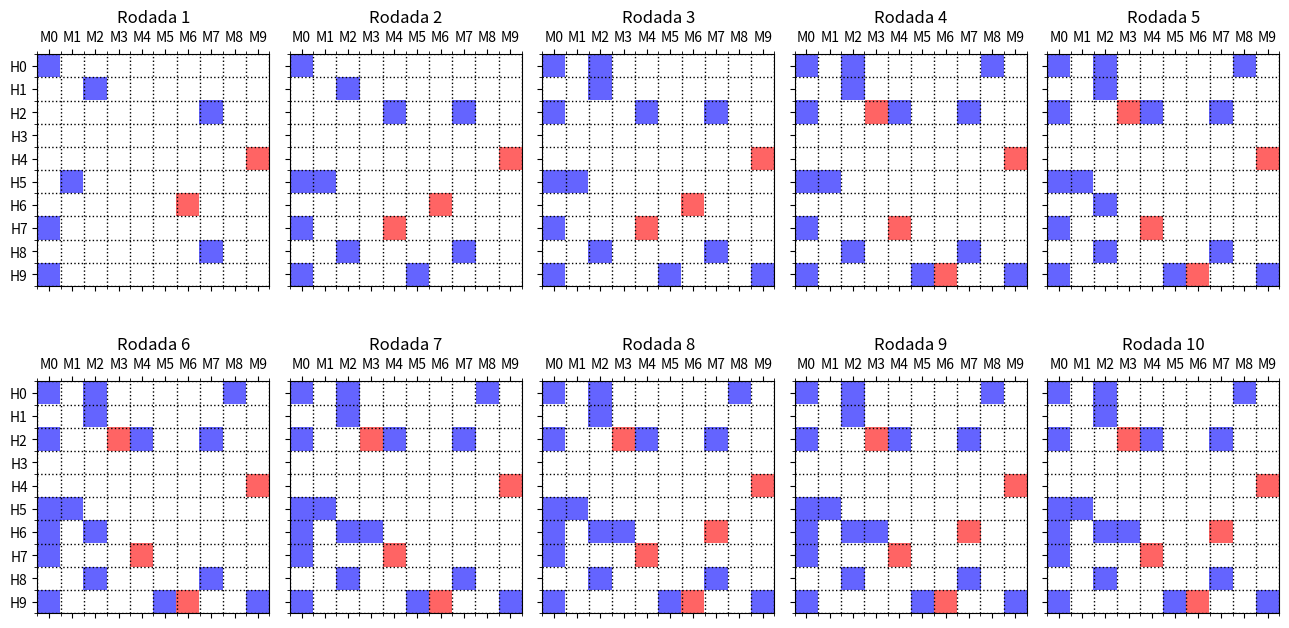

The script that saved this image:
# -*- coding: utf-8 -*-
"""
[redacted]
"""

        ################################################################
        #                     Importando pacotes                       #
        ################################################################
        
import numpy as np
import matplotlib.pyplot as plt

        ################################################################
        #                       Definindo funções                      #
        ################################################################

def matching_com_solteiros(preferencia_H, preferencia_M):
    
    # preferencia_H são listas de listas, em que a i-ésima lista nos dá a 
    # preferência (ranking de mulheres) do homem i (o mesmo raciocínio vale 
    # para preferencia_M).
    
    # Garante que o número de homens deve ser igual ao de mulheres:
    assert len(preferencia_H) == len(preferencia_M)
    
    n = len(preferencia_H) # n = numero de mulheres e homens
    
    casais = [] # registra os casais formados. É uma lista de listas.
    h_solteiros = [h for h in range(n)] # Registra os homens solteiros. 
    m_solteiras = [m for m in range(n)] # Registra as mulheres solteiras. 
    # Lista para a situacao dos casais (mulher = coluna j; homem = linha i)
    # 0 = mulher j não recebeu proposta
    # 1 = mulher j recebeu proposta do homem j
    # 2 = mulher j aceitou a proposta do homem j
    estado = np.zeros((n, n), dtype = int) # Ajuda na formatação do gráfico

    # Cria a estrutura do gráfico que usaremos depois
    fig, ax = plt.subplots(nrows = 2, ncols = 5, sharex = False, 
                   sharey = True, tight_layout = True,
                   figsize = (13, 7), dpi = 800)
    
     ######## Enquanto houver homem solteiro, haverá novas propostas ########

    while h_solteiros: 
        
        
        for m in range(n): # quando m mudar, significa nova rodada (todos
                            # farão proposta pra mulher mais preferida, depois
                            # para a segunda mais preferida, e assim sucess.) 
            
            propostas = [] # Lista de listas. O elemento [h, m] significa que
                           # o homem h fez proposta para a mulher m. 
                           
            solteiros_indice = [] 
            solteiras_indice = []
    
            ##############  Mulheres que querem ficar solteiras: ############# 
            
            for k in m_solteiras:
                
                if preferencia_M[k][m] == -1:
                    
                    casais.append([-1, k])
                    solteiras_indice.append(k)
                    
            for j in solteiras_indice:
                
                m_solteiras.remove(j)
            
            ##################  rodada de propostas ######################### 
            
            for h in h_solteiros: # faz proposta ou escolhe ficar solteiro
                
                if (preferencia_H[h][m] != -1): # faz proposta
    
                    propostas.append([h, preferencia_H[h][m]])
                    
                    if estado[h][preferencia_H[h][m]] != 2:
                        estado[h][preferencia_H[h][m]] = 1
                
                else: # fica solteiro
                    
                    casais.append([h, -1])
                    solteiros_indice.append(h)
                    
            for j in solteiros_indice:
                
                h_solteiros.remove(j)
            
            ##################  Análise de propostas ######################### 
            
            for h, m2 in propostas: 
                
                # se a mulher está casada:
                if m2 in [casais[k][1] for k in range(len(casais))]:
                
                    # ----- achando o índice do parceiro da mulher m2 ----- #
                    
                    for i in range(len(casais)):
                        
                       if casais[i][1] == m2:
                           
                           indice_parceiro = i
                           
                    # ----------------------------------------------------- # 
                    
                    # se o homem fazendo a proposta é preferido ao atual 
                    # parceiro da mulher, então ela troca de parceiro:
                    if (preferencia_M[m2].index(casais[indice_parceiro][0]) > 
                        preferencia_M[m2].index(h)):
                        
                        estado[h][m2] = 2
                        estado[casais[indice_parceiro][0]][m2] = 0
                        
                        h_solteiros.append(casais[indice_parceiro][0])
                        
                        casais[indice_parceiro][0] = h
                        h_solteiros.remove(h)
                        h_solteiros.sort()
                    
                # Se a mulher está solteira, ela aceita a proposta:
                else:
                    
                    # Mas apenas se ela não prefere estar solteira a estar com 
                    # h
                    if (preferencia_M[m2].index(-1) > 
                        preferencia_M[m2].index(h)):
                        
                        casais.append([h, m2])
                        h_solteiros.remove(h)
                        h_solteiros.sort()
                        m_solteiras.remove(m2)
                        m_solteiras.sort()
                        
                        estado[h][m2] = 2
            
            # Removendo -1 da lista de solteiros caso tenha algum
            if -1 in h_solteiros:
                
                h_solteiros.remove(-1)
                
            # Removendo [-1, -1] da lista casais pois não significa nada
            if [-1, -1] in casais:
                
                casais.remove([-1,-1])
            
            
        ################################################################
        #      Gráfico: mostra casais formados a cada rodada           #
        ################################################################
        
            # Código RGB para as cores
            cores = {0: np.array([255, 255, 255]), # branco
                     1: np.array([100, 100, 255]), # azul (não usaremos)
                     2: np.array([255, 100, 100])} # vermelho 
            
            # Matriz que mapeia o estado nas cores correspondentes
            mapa = []
            
            for homem in estado:
                
                linha = []
                
                for situacao in homem:
                    
                    cor = cores[situacao]
                    linha.append(cor)
                    
                mapa.append(linha)
            
            #Labels para os homens e mulheres
            label_homens = ["H0", "H1", "H2", "H3", "H4", "H5", "H6", "H7", 
                            "H8", "H9"]
            label_mulheres = ["M0", "M1", "M2", "M3", "M4", "M5", "M6", "M7", 
                              "M8", "M9"]
            
            if m in range(5):
                
                ax[0][m].matshow(mapa)
                # Cria ticks para traçar as linhas do grid
                ax[0][m].set_xticks(np.arange(-.5, len(label_homens)), 
                                    minor = True)
                ax[0][m].set_yticks(np.arange(-.5, len(label_mulheres)), 
                                    minor = True)
                ax[0][m].grid(True, which = 'minor', color = 'k', ls = ':', 
                              linewidth = 1)
                # Define a posição dos ticks principais e altera labels
                ax[0][m].set_xticks(np.arange(len(label_homens)))
                ax[0][m].set_yticks(np.arange(len(label_mulheres)))
                ax[0][m].set_xticklabels(label_mulheres)
                ax[0][m].set_yticklabels(label_homens)
                ax[0][m].title.set_text(f"Rodada {m+1}")
              
            if m == 5:
                
                ax[1][0].matshow(mapa)
                # Cria ticks para traçar as linhas do grid
                ax[1][0].set_xticks(np.arange(-.5, len(label_homens)), 
                                    minor = True)
                ax[1][0].set_yticks(np.arange(-.5, len(label_mulheres)), 
                                    minor = True)
                ax[1][0].grid(True, which = 'minor', color = 'k', ls = ':', 
                              linewidth = 1)
                # Define a posição dos ticks principais e altera labels
                ax[1][0].set_xticks(np.arange(len(label_homens)))
                ax[1][0].set_yticks(np.arange(len(label_mulheres)))
                ax[1][0].set_xticklabels(label_mulheres)
                ax[1][0].set_yticklabels(label_homens)
                ax[1][0].title.set_text(f"Rodada {m+1}")
                
            if m == 6:
                
                ax[1][1].matshow(mapa)
                # Cria ticks para traçar as linhas do grid
                ax[1][1].set_xticks(np.arange(-.5, len(label_homens)), 
                                    minor = True)
                ax[1][1].set_yticks(np.arange(-.5, len(label_mulheres)), 
                                    minor = True)
                ax[1][1].grid(True, which = 'minor', color = 'k', ls = ':', 
                              linewidth = 1)
                # Define a posição dos ticks principais e altera labels
                ax[1][1].set_xticks(np.arange(len(label_homens)))
                ax[1][1].set_yticks(np.arange(len(label_mulheres)))
                ax[1][1].set_xticklabels(label_mulheres)
                ax[1][1].set_yticklabels(label_homens)
                ax[1][1].title.set_text(f"Rodada {m+1}")
                
            if m == 7:
                
                ax[1][2].matshow(mapa)
                # Cria ticks para traçar as linhas do grid
                ax[1][2].set_xticks(np.arange(-.5, len(label_homens)), 
                                    minor = True)
                ax[1][2].set_yticks(np.arange(-.5, len(label_mulheres)), 
                                    minor = True)
                ax[1][2].grid(True, which = 'minor', color = 'k', ls = ':', 
                              linewidth = 1)
                # Define a posição dos ticks principais e altera labels
                ax[1][2].set_xticks(np.arange(len(label_homens)))
                ax[1][2].set_yticks(np.arange(len(label_mulheres)))
                ax[1][2].set_xticklabels(label_mulheres)
                ax[1][2].set_yticklabels(label_homens)
                ax[1][2].title.set_text(f"Rodada {m+1}")
                
            if m == 8:
                
                ax[1][3].matshow(mapa)
                # Cria ticks para traçar as linhas do grid
                ax[1][3].set_xticks(np.arange(-.5, len(label_homens)), 
                                    minor = True)
                ax[1][3].set_yticks(np.arange(-.5, len(label_mulheres)), 
                                    minor = True)
                ax[1][3].grid(True, which = 'minor', color = 'k', ls = ':', 
                              linewidth = 1)
                # Define a posição dos ticks principais e altera labels
                ax[1][3].set_xticks(np.arange(len(label_homens)))
                ax[1][3].set_yticks(np.arange(len(label_mulheres)))
                ax[1][3].set_xticklabels(label_mulheres)
                ax[1][3].set_yticklabels(label_homens)
                ax[1][3].title.set_text(f"Rodada {m+1}")
                
            if m == 9:
                
                ax[1][4].matshow(mapa)
                # Cria ticks para traçar as linhas do grid
                ax[1][4].set_xticks(np.arange(-.5, len(label_homens)), 
                                    minor = True)
                ax[1][4].set_yticks(np.arange(-.5, len(label_mulheres)), 
                                    minor = True)
                ax[1][4].grid(True, which = 'minor', color = 'k', ls = ':', 
                              linewidth = 1)
                # Define a posição dos ticks principais e altera labels
                ax[1][4].set_xticks(np.arange(len(label_homens)))
                ax[1][4].set_yticks(np.arange(len(label_mulheres)))
                ax[1][4].set_xticklabels(label_mulheres)
                ax[1][4].set_yticklabels(label_homens)
                ax[1][4].title.set_text(f"Rodada {m+1}")
                
    return casais

        ################################################################
        #                    Programa principal                        #
        ################################################################

# Sem solteiros (note que se todos preferem estar com alguém a ficar solteiro
# então é o mesmo caso em que não há opção de ficar solteiro)

preferencia_H2 = \
    [[0, 4, 2, 8, 9, 3, 5, 1, 7, 6, -1], [2, 7, 0, 3, 4, 5, 1, 9, 8, 6, -1], 
     [7, 4, 0, 3, 1, 5, 8, 6, 2, 9, -1], [8, 5, 3, 6, 7, 4, 9, 1, 2, 0, -1], 
     [9, 3, 1, 2, 5, 4, 0, 8, 7, 6, -1], [1, 0, 3, 6, 4, 8, 2, 9, 7, 5, -1], 
     [6, 4, 8, 1, 2, 0, 3, 7, 9, 5, -1], [0, 4, 7, 5, 8, 2, 9, 1, 6, 3, -1], 
     [7, 2, 3, 6, 1, 0, 5, 8, 9, 4, -1], [0, 5, 9, 6, 4, 1, 3, 2, 8, 7, -1]]

preferencia_M2 = \
    [[1, 5, 9, 6, 8, 0, 3, 4, 2, 7, -1], [1, 0, 2, 5, 6, 3, 8, 4, 9, 7, -1], 
     [5, 1, 4, 6, 7, 2, 8, 0, 3, 9, -1], [5, 9, 2, 0, 8, 7, 6, 3, 1, 4, -1], 
     [9, 7, 5, 3, 0, 6, 2, 4, 8, 1, -1], [1, 0, 4, 8, 9, 3, 5, 6, 2, 7, -1], 
     [9, 6, 7, 5, 1, 0, 2, 4, 3, 8, -1], [6, 9, 1, 0, 8, 3, 7, 4, 2, 5, -1], 
     [8, 2, 7, 6, 5, 1, 0, 4, 9, 3, -1], [4, 7, 6, 0, 1, 9, 2, 8, 5, 3, -1]]

# Com solteiros:     
    
preferencia_H = \
    [[0, 4, 2, 8, -1, 9, 3, 5, 1, 7, 6], [2, -1, 7, 0, 3, 4, 5, 1, 9, 8, 6], 
     [7, 4, 0, 3, 1, 5, 8, 6, -1, 2, 9], [-1, 8, 5, 3, 6, 7, 4, 9, 1, 2, 0], 
     [9, 3, 1, 2, 5, -1, 4, 0, 8, 7, 6], [1, 0, -1, 3, 6, 4, 8, 2, 9, 7, 5], 
     [6, 4, 8, 1, 2, 0, 3, 7, 9, 5, -1], [0, 4, 7, 5, 8, 2, 9, 1, 6, 3, -1], 
     [7, 2, -1, 3, 6, 1, 0, 5, 8, 9, 4], [0, 5, 9, 6, 4, -1, 1, 3, 2, 8, 7]]

preferencia_M = \
    [[-1, 1, 5, 9, 6, 8, 0, 3, 4, 2, 7], [1, 0, -1, 2, 5, 6, 3, 8, 4, 9, 7], 
     [5, -1, 1, 4, 6, 7, 2, 8, 0, 3, 9], [5, 9, 2, 0, -1, 8, 7, 6, 3, 1, 4], 
     [9, 7, 5, 3, 0, 6, 2, 4, 8, 1, -1], [1, 0, 4, -1, 8, 9, 3, 5, 6, 2, 7], 
     [9, 6, 7, 5, 1, 0, 2, 4, 3, -1, 8], [6, 9, 1, 0, -1, 8, 3, 7, 4, 2, 5], 
     [8, 2, 7, 6, 5, 1, -1, 0, 4, 9, 3], [4, -1, 7, 6, 0, 1, 9, 2, 8, 5, 3]]
    
casais_com_solteiros = matching_com_solteiros(preferencia_H, preferencia_M)

#plt.savefig(r'C:\Python\lemc\Imagens\matching.pdf')
